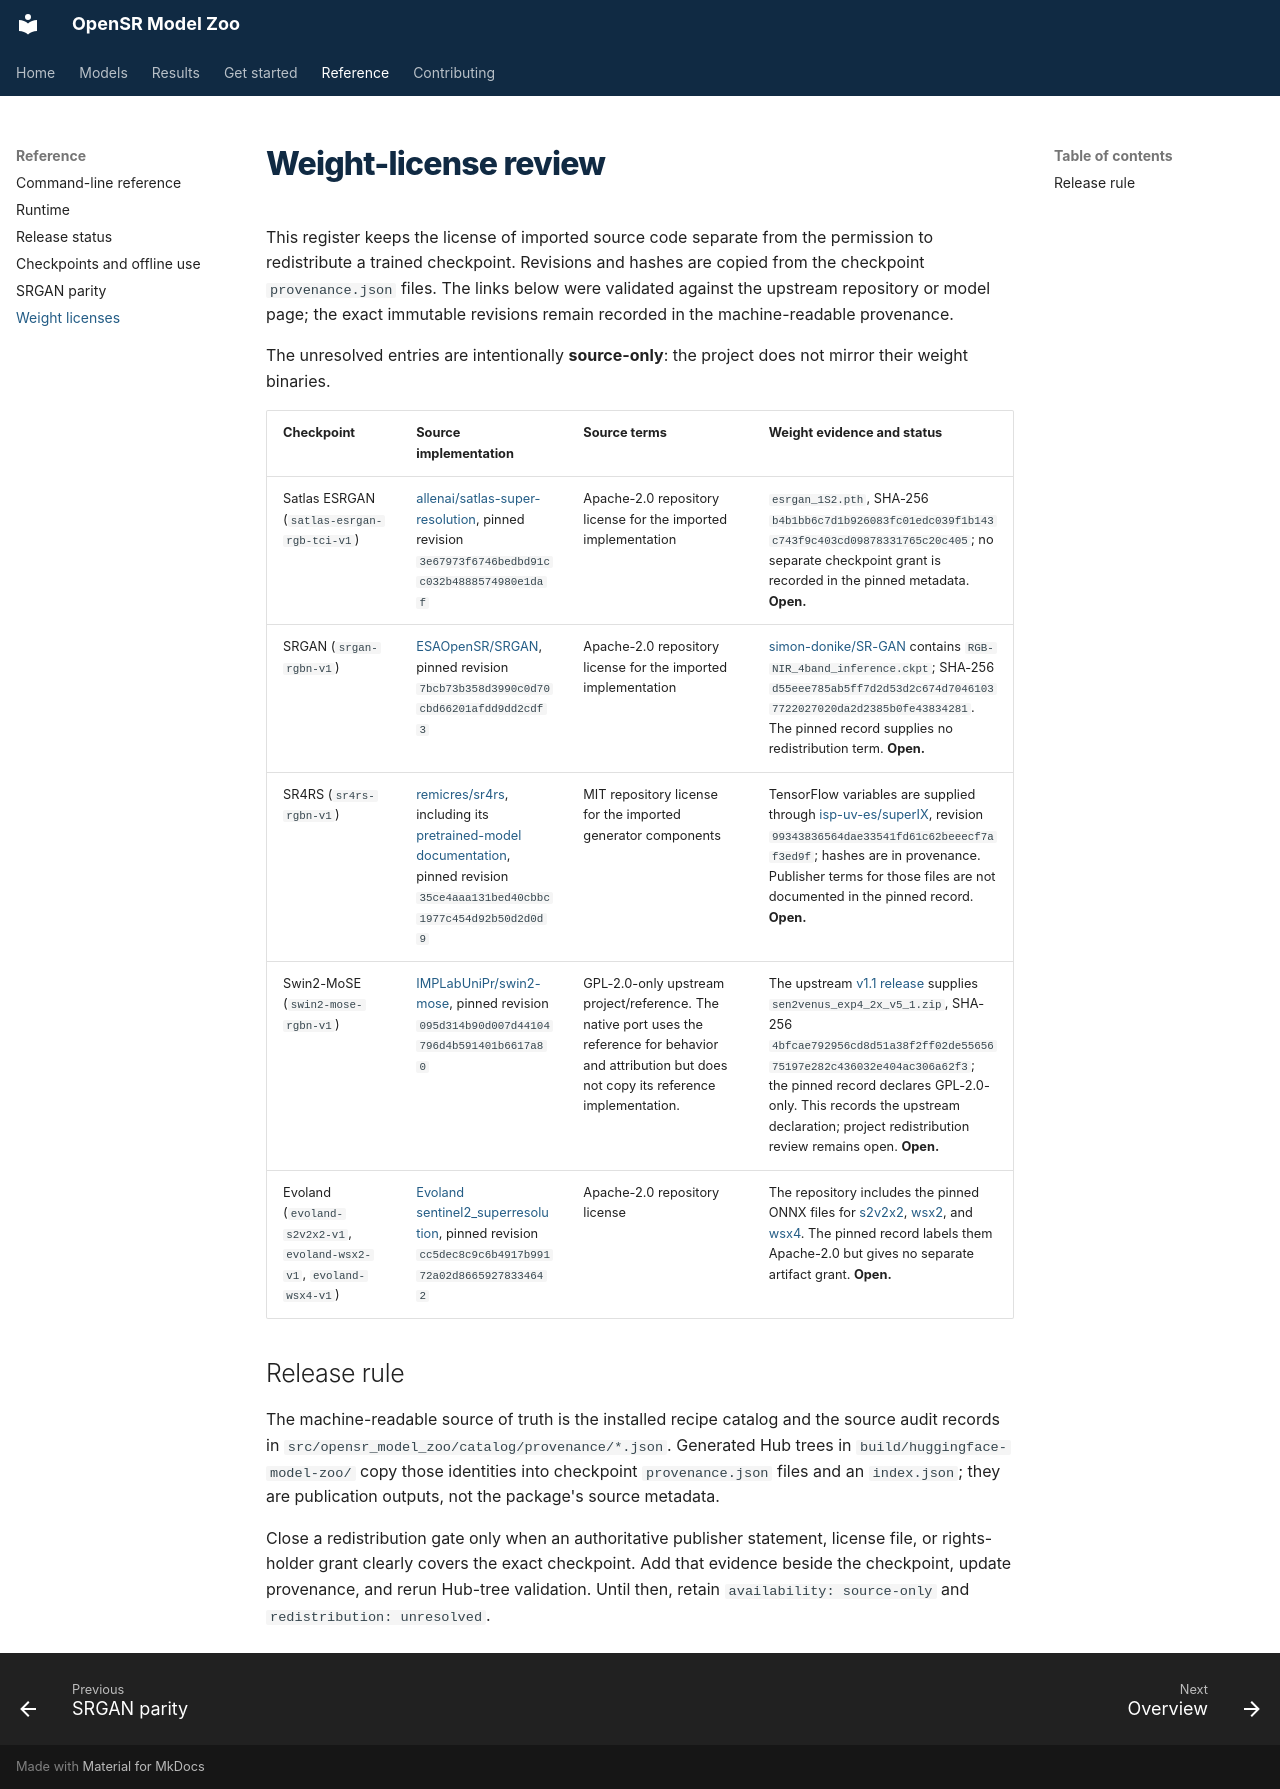

repository: ESAOpenSR/opensr-model-zoo · page: models/weight-licenses/index.html · generator: mkdocs

# Weight-license review

This register keeps the license of imported source code separate from the
permission to redistribute a trained checkpoint. Revisions and hashes are
copied from the checkpoint `provenance.json` files. The links below were
validated against the upstream repository or model page; the exact immutable
revisions remain recorded in the machine-readable provenance.

The unresolved entries are intentionally **source-only**: the project does not
mirror their weight binaries.

| Checkpoint | Source implementation | Source terms | Weight evidence and status |
| --- | --- | --- | --- |
| Satlas ESRGAN (`satlas-esrgan-rgb-tci-v1`) | [allenai/satlas-super-resolution](https://github.com/allenai/satlas-super-resolution), pinned revision `3e67973f6746bedbd91cc032b4888574980e1daf` | Apache-2.0 repository license for the imported implementation | `esrgan_1S2.pth`, SHA-256 `b4b1bb6c7d1b926083fc01edc039f1b143c743f9c403cd09878331765c20c405`; no separate checkpoint grant is recorded in the pinned metadata. **Open.** |
| SRGAN (`srgan-rgbn-v1`) | [ESAOpenSR/SRGAN](https://github.com/ESAOpenSR/SRGAN), pinned revision `7bcb73b358d3990c0d70cbd66201afdd9dd2cdf3` | Apache-2.0 repository license for the imported implementation | [simon-donike/SR-GAN](https://huggingface.co/simon-donike/SR-GAN) contains `RGB-NIR_4band_inference.ckpt`; SHA-256 `d55eee785ab5ff7d2d53d2c674d70461037722027020da2d2385b0fe43834281`. The pinned record supplies no redistribution term. **Open.** |
| SR4RS (`sr4rs-rgbn-v1`) | [remicres/sr4rs](https://github.com/remicres/sr4rs), including its [pretrained-model documentation](https://github.com/remicres/sr4rs/blob/master/doc/PRETRAINED_MODELS.md), pinned revision `35ce4aaa131bed40cbbc1977c454d92b50d2d0d9` | MIT repository license for the imported generator components | TensorFlow variables are supplied through [isp-uv-es/superIX](https://huggingface.co/isp-uv-es/superIX), revision `99343836564dae33541fd61c62beeecf7af3ed9f`; hashes are in provenance. Publisher terms for those files are not documented in the pinned record. **Open.** |
| Swin2-MoSE (`swin2-mose-rgbn-v1`) | [IMPLabUniPr/swin2-mose](https://github.com/IMPLabUniPr/swin2-mose), pinned revision `095d314b90d007d44104796d4b591401b6617a80` | GPL-2.0-only upstream project/reference. The native port uses the reference for behavior and attribution but does not copy its reference implementation. | The upstream [v1.1 release](https://github.com/IMPLabUniPr/swin2-mose/releases/tag/v1.1) supplies `sen2venus_exp4_2x_v5_1.zip`, SHA-256 `4bfcae792956cd8d51a38f2ff02de5565675197e282c436032e404ac306a62f3`; the pinned record declares GPL-2.0-only. This records the upstream declaration; project redistribution review remains open. **Open.** |
| Evoland (`evoland-s2v2x2-v1`, `evoland-wsx2-v1`, `evoland-wsx4-v1`) | [Evoland sentinel2_superresolution](https://github.com/Evoland-Land-Monitoring-Evolution/sentinel2_superresolution), pinned revision `cc5dec8c9c6b4917b99172a02d86659278334642` | Apache-2.0 repository license | The repository includes the pinned ONNX files for [s2v2x2](https://github.com/Evoland-Land-Monitoring-Evolution/sentinel2_superresolution/blob/master/src/sentinel2_superresolution/models/s2v2x2_spatrad.onnx), [wsx2](https://github.com/Evoland-Land-Monitoring-Evolution/sentinel2_superresolution/blob/master/src/sentinel2_superresolution/models/wsx2_spatrad.onnx), and [wsx4](https://github.com/Evoland-Land-Monitoring-Evolution/sentinel2_superresolution/blob/master/src/sentinel2_superresolution/models/wsx4_spatrad.onnx). The pinned record labels them Apache-2.0 but gives no separate artifact grant. **Open.** |

## Release rule

The machine-readable source of truth is the installed recipe catalog and the
source audit records in
`src/opensr_model_zoo/catalog/provenance/*.json`. Generated Hub trees in
`build/huggingface-model-zoo/` copy those identities into checkpoint
`provenance.json` files and an `index.json`; they are publication outputs, not
the package's source metadata.

Close a redistribution gate only when an authoritative publisher statement,
license file, or rights-holder grant clearly covers the exact checkpoint. Add
that evidence beside the checkpoint, update provenance, and rerun Hub-tree
validation. Until then, retain `availability: source-only` and
`redistribution: unresolved`.
